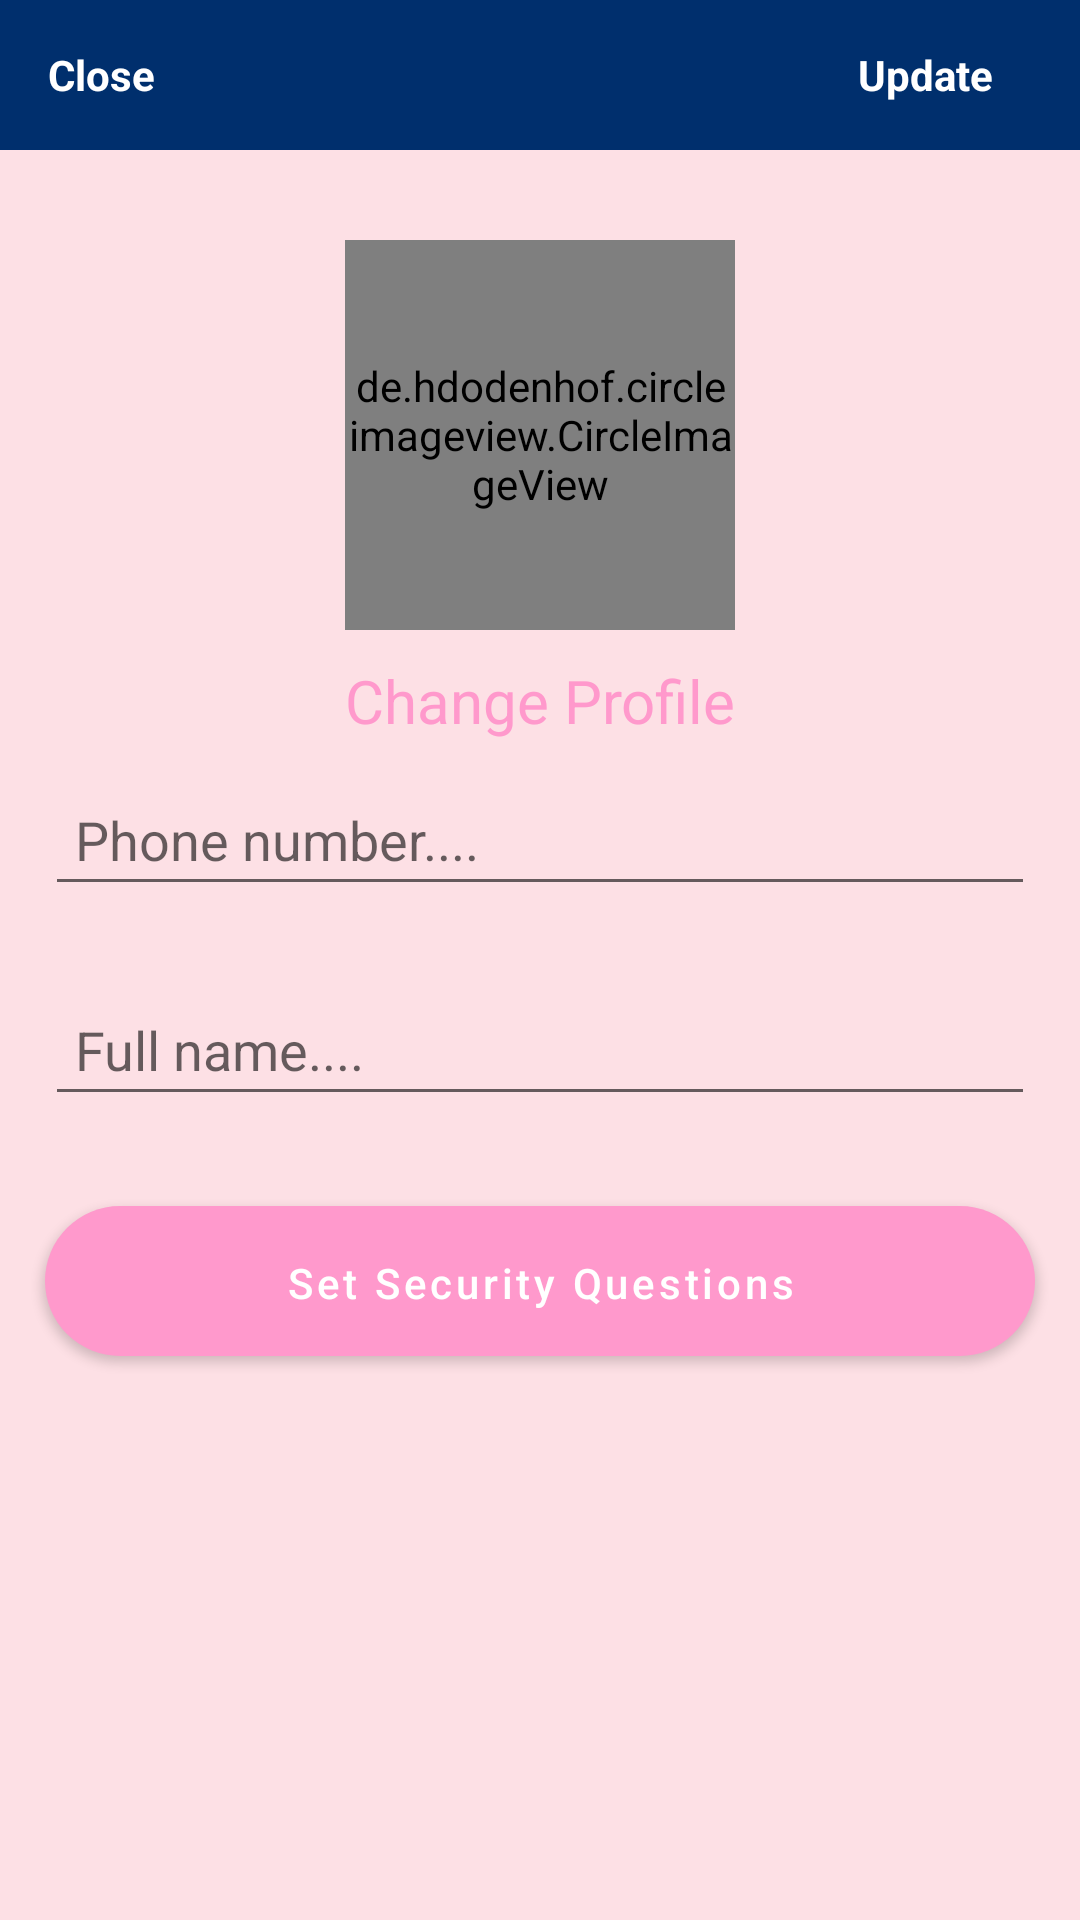

Layout XML and referenced resources for this Android screen:
<!-- AndroidManifest.xml: application theme Theme.CakeOrderApp -->
<!-- res/layout/activity_settings.xml -->
<?xml version="1.0" encoding="utf-8"?>
<RelativeLayout xmlns:android="http://schemas.android.com/apk/res/android"
    xmlns:app="http://schemas.android.com/apk/res-auto"
    xmlns:tools="http://schemas.android.com/tools"
    android:layout_width="match_parent"
    android:layout_height="match_parent"
    android:background="#FDE0E5"
    tools:context=".SettingsActivity">

    <com.google.android.material.appbar.AppBarLayout
        android:id="@+id/app_bar_settings"
        android:layout_width="match_parent"
        android:layout_height="50dp"
        android:background="#002F6D">


        <androidx.appcompat.widget.Toolbar
            android:id="@+id/toolbar_settings"
            android:layout_width="match_parent"
            android:layout_height="wrap_content">

            <RelativeLayout
                android:layout_width="match_parent"
                android:layout_height="match_parent">

                <TextView
                    android:id="@+id/settings_close_view"
                    android:layout_width="match_parent"
                    android:layout_height="wrap_content"
                    android:text="Close"
                    android:textColor="@color/white"
                    android:textStyle="bold"
                    android:textSize="@dimen/_15sdp"
                    android:layout_alignParentStart="true"
                    android:layout_alignParentLeft="true" />

                <TextView
                    android:id="@+id/settings_update_view"
                    android:layout_width="match_parent"
                    android:layout_height="wrap_content"
                    android:text="Update"
                    android:textColor="@color/white"
                    android:textStyle="bold"
                    android:textSize="@dimen/_15sdp"
                   android:layout_marginLeft="270dp" />
            </RelativeLayout>
        </androidx.appcompat.widget.Toolbar>
    </com.google.android.material.appbar.AppBarLayout>


    <de.hdodenhof.circleimageview.CircleImageView
        android:id="@+id/settings_profile_image"
        android:layout_width="130dp"
        android:layout_height="130dp"
        android:layout_centerHorizontal="true"
        android:layout_below="@+id/app_bar_settings"
        android:layout_marginTop="30dp"
        android:src="@drawable/profile_image"/>

    <TextView
        android:id="@+id/settings_change_profile_image_btn"
        android:layout_width="match_parent"
        android:layout_height="wrap_content"
        android:layout_below="@+id/settings_profile_image"
        android:layout_centerHorizontal="true"
        android:gravity="center"
        android:layout_marginTop="10dp"
        android:text="Change Profile"
        android:textColor="#FF99CC"
        android:textSize="20sp"
        android:textStyle="normal" />

    <EditText
        android:id="@+id/settings_phone_number"
        android:layout_width="match_parent"
        android:layout_height="40dp"
        android:layout_below="@+id/settings_change_profile_image_btn"
        android:layout_marginTop="50dp"
        android:layout_marginLeft="20dp"
        android:hint="Phone number...."
        android:inputType="number"
        android:textColor="#002F6D"
        android:layout_margin="15dp"
        android:layout_marginRight="20dp"
        android:padding="10dp"/>

    <EditText
        android:id="@+id/settings_name"
        android:layout_width="match_parent"
        android:layout_height="40dp"
        android:layout_below="@+id/settings_phone_number"
        android:layout_marginTop="30dp"
        android:layout_marginLeft="20dp"
        android:hint="Full name...."
        android:textColor="#002F6D"
        android:layout_marginRight="20dp"
        android:padding="10dp"
        android:layout_margin="15dp"/>

    <EditText
        android:id="@+id/settings_address"
        android:layout_width="match_parent"
        android:layout_height="40dp"
        android:layout_below="@+id/settings_name"
        android:layout_marginTop="30dp"
        android:layout_marginLeft="20dp"
        android:hint="Address...."
        android:layout_margin="15dp"
        android:layout_marginRight="20dp"
        android:padding="10dp"/>

    <Button
        android:id="@+id/security_question"
        android:layout_width="match_parent"
        android:layout_height="50dp"
        android:layout_below="@+id/settings_name"
        android:layout_marginStart="15dp"
        android:layout_marginLeft="15dp"
        android:layout_marginTop="15dp"
        android:layout_marginEnd="15dp"
        android:layout_marginRight="15dp"
        android:layout_marginBottom="15dp"
        android:background="@drawable/buttons"
        android:padding="10dp"
        android:textAllCaps="false"
        android:text="Set Security Questions"
        app:backgroundTint="#FF99CC" />




</RelativeLayout>
<!-- resources referenced by this layout -->
<resources>
  <color name="white">#FFFFFFFF</color>
  <!-- drawable buttons (drawable) -->
  <?xml version="1.0" encoding="utf-8"?>
  <shape xmlns:android="http://schemas.android.com/apk/res/android">
  
      <solid
          android:color="#FF99CC"
          >
  
      </solid>
      <corners
          android:radius="40dp"
          >
  
      </corners>
  
  </shape>
  <style name="Theme.CakeOrderApp" parent="Theme.MaterialComponents.DayNight.DarkActionBar">
          
          <item name="colorPrimary">@color/purple_500</item>
          <item name="colorPrimaryVariant">@color/purple_700</item>
          <item name="colorOnPrimary">@color/white</item>
          
          <item name="colorSecondary">@color/teal_200</item>
          <item name="colorSecondaryVariant">@color/teal_700</item>
          <item name="colorOnSecondary">@color/black</item>
          
          <item name="android:statusBarColor" tools:targetApi="l">?attr/colorPrimaryVariant</item>
          
      </style>
  <color name="purple_500">#FF6200EE</color>
  <color name="purple_700">#FF3700B3</color>
  <color name="teal_200">#FF03DAC5</color>
  <color name="teal_700">#FF018786</color>
  <color name="black">#FF000000</color>
</resources>
